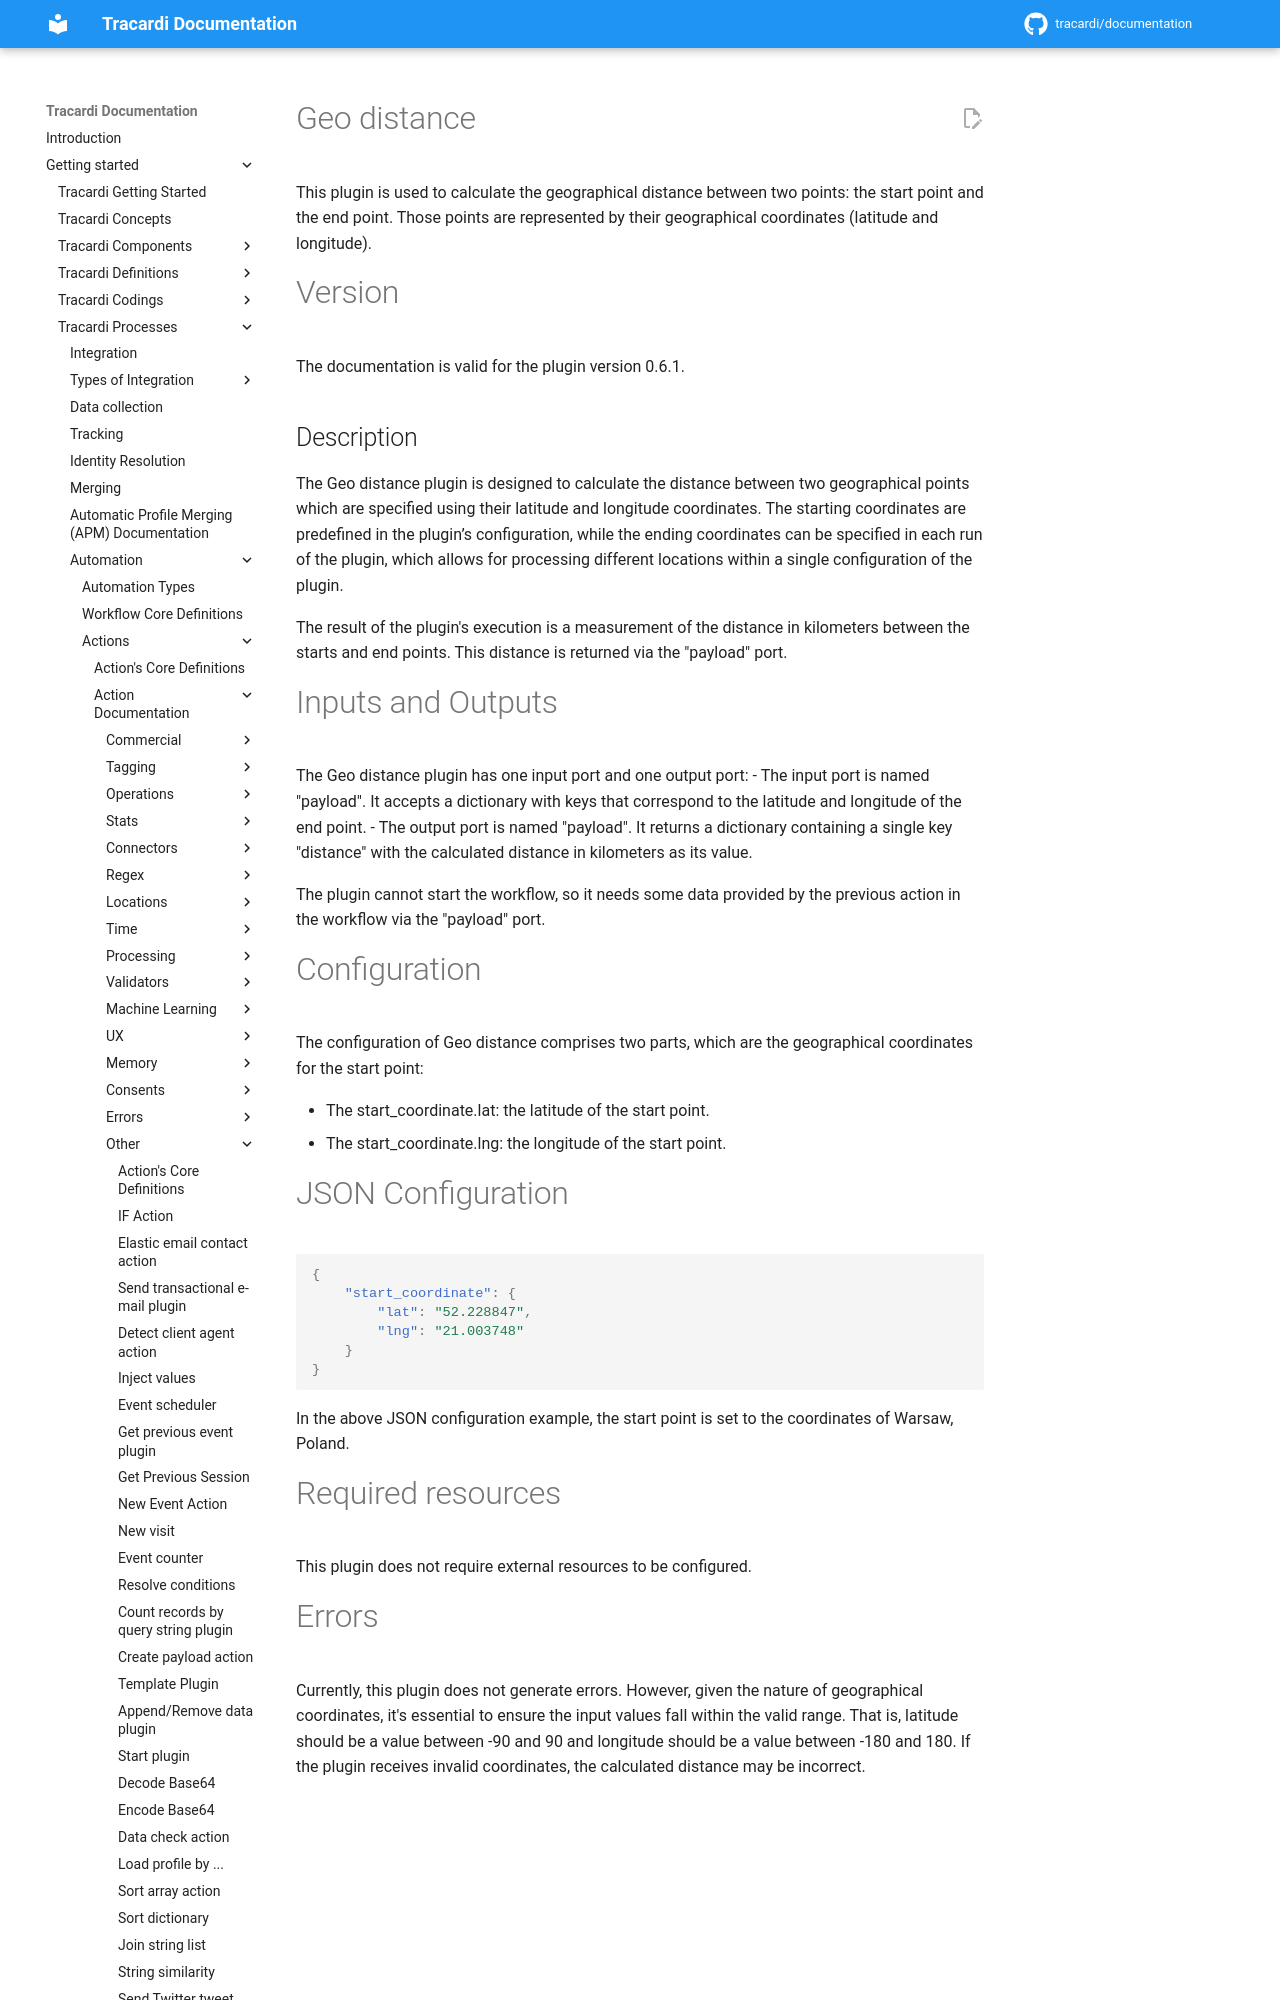

repository: Tracardi/documentation · page: 1.1.x/getting_started/processes/workflow/actions/geo_distance/index.html · generator: mkdocs

# Geo distance

This plugin is used to calculate the geographical distance between two points: the start point and the end point. Those points are represented by their geographical coordinates (latitude and longitude). 

# Version

The documentation is valid for the plugin version 0.6.1. 

## Description

The Geo distance plugin is designed to calculate the distance between two geographical points which are specified using their latitude and longitude coordinates. The starting coordinates are predefined in the plugin’s configuration, while the ending coordinates can be specified in each run of the plugin, which allows for processing different locations within a single configuration of the plugin.
 
The result of the plugin's execution is a measurement of the distance in kilometers between the starts and end points. This distance is returned via the "payload" port.
